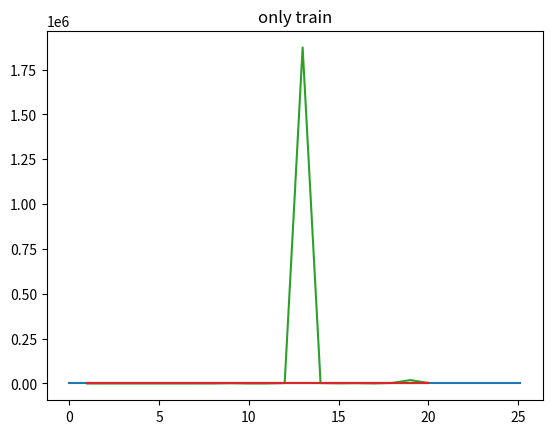

This figure's Python source:
#!/usr/local/bin/python3
# coding: utf-8
"""Linear Regression Overfitting @ Udemy."""

# %%
# Required libraries
import numpy as np
import matplotlib.pyplot as plt
# %%
N = 100
X = np.linspace(0, 8*np.pi, N)
Y = np.sin(X)
# %%
plt.plot(X, Y)
plt.show()


# %%
def poly_data(X, deg):
    """Create poly degrees data."""
    n = len(X)
    data = [np.ones(n)]
    for i in range(1, deg+1):
        data.append(X**i)
    return np.array(data).T


def fit(X, Y):
    """Fit a linear regression."""
    return np.linalg.solve(np.dot(X.T, X), np.dot(X.T, Y))


def fit_display(X, Y, sample, deg):
    """Fit and display on graph."""
    N = len(X)
    train_id = np.random.choice(N, sample)
    X_train = X[train_id]
    Y_train = Y[train_id]

    plt.scatter(X_train, Y_train)
    plt.show()

    X_train_poly = poly_data(X_train, deg)
    w = fit(X_train_poly, Y_train)

    X_poly = poly_data(X, deg)
    Y_hat = X_poly.dot(w)
    plt.plot(X, Y)
    plt.plot(X, Y_hat)
    plt.scatter(X_train, Y_train)
    plt.title('deg: {}'.format(deg))
    plt.show()


def mean_squared_error(Y, Y_hat):
    """Return mean squared error."""
    error = Y - Y_hat
    return error.dot(error)/len(error)


def train_and_test(X, Y, sample=20, max_deg=20):
    """Plot train and test curve together."""
    N = len(X)
    train_id = np.random.choice(N, sample)
    X_train = X[train_id]
    Y_train = Y[train_id]
    test_id = [i for i in range(N) if i not in train_id]
    X_test = X[test_id]
    Y_test = Y[test_id]

    mse_train = []
    mse_test = []
    for i in range(1, max_deg+1):
        X_poly_train = poly_data(X_train, i)
        X_poly_test = poly_data(X_test, i)
        w = fit(X_poly_train, Y_train)
        Y_hat_train = X_poly_train.dot(w)
        Y_hat_test = X_poly_test.dot(w)
        mse_train.append(mean_squared_error(Y_train, Y_hat_train))
        mse_test.append(mean_squared_error(Y_test, Y_hat_test))
    plt.plot(np.linspace(1, max_deg, max_deg), mse_train)
    plt.plot(np.linspace(1, max_deg, max_deg), mse_test)
    plt.title('train and test')
    plt.show()
    plt.plot(np.linspace(1, max_deg, max_deg), mse_train)
    plt.title('only train')
    plt.show()


# %%
train_and_test(X, Y)
